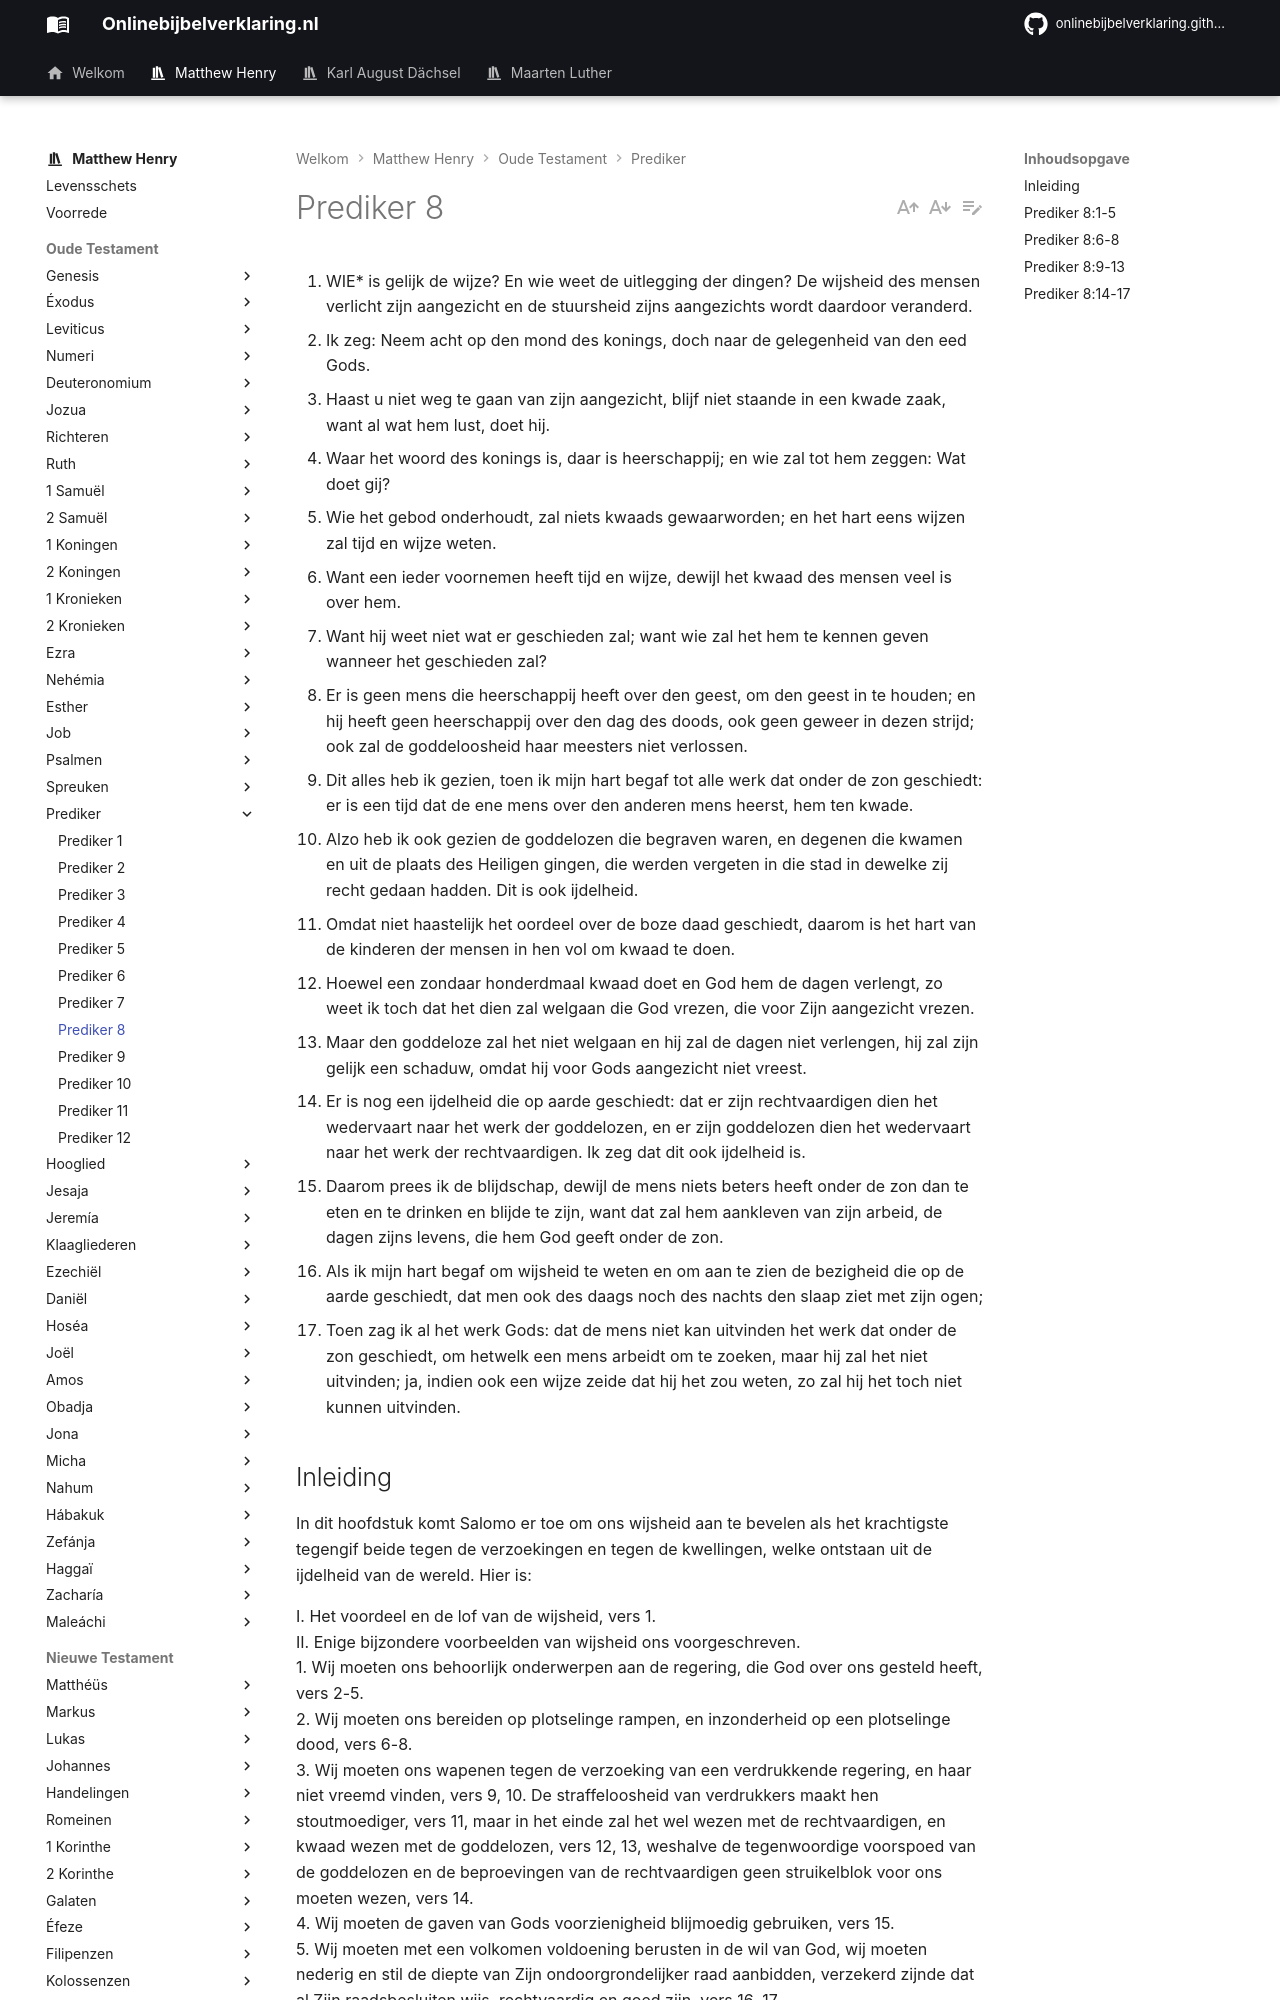

repository: onlinebijbelverklaring/dev-preview · page: matthewhenry/Prediker/Prediker8/index.html · generator: mkdocs

1. WIE* is gelijk de wijze? En wie weet de uitlegging der dingen? De wijsheid des mensen verlicht zijn aangezicht en de stuursheid zijns aangezichts wordt daardoor veranderd.
2. Ik zeg: Neem acht op den mond des konings, doch naar de gelegenheid van den eed Gods.
3. Haast u niet weg te gaan van zijn aangezicht, blijf niet staande in een kwade zaak, want al wat hem lust, doet hij.
4. Waar het woord des konings is, daar is heerschappij; en wie zal tot hem zeggen: Wat doet gij?
5. Wie het gebod onderhoudt, zal niets kwaads gewaarworden; en het hart eens wijzen zal tijd en wijze weten.
6. Want een ieder voornemen heeft tijd en wijze, dewijl het kwaad des mensen veel is over hem.
7. Want hij weet niet wat er geschieden zal; want wie zal het hem te kennen geven wanneer het geschieden zal?
8. Er is geen mens die heerschappij heeft over den geest, om den geest in te houden; en hij heeft geen heerschappij over den dag des doods, ook geen geweer in dezen strijd; ook zal de goddeloosheid haar meesters niet verlossen.
9. Dit alles heb ik gezien, toen ik mijn hart begaf tot alle werk dat onder de zon geschiedt: er is een tijd dat de ene mens over den anderen mens heerst, hem ten kwade.
10. Alzo heb ik ook gezien de goddelozen die begraven waren, en degenen die kwamen en uit de plaats des Heiligen gingen, die werden vergeten in die stad in dewelke zij recht gedaan hadden. Dit is ook ijdelheid.
11. Omdat niet haastelijk het oordeel over de boze daad geschiedt, daarom is het hart van de kinderen der mensen in hen vol om kwaad te doen.
12. Hoewel een zondaar honderdmaal kwaad doet en God hem de dagen verlengt, zo weet ik toch dat het dien zal welgaan die God vrezen, die voor Zijn aangezicht vrezen.
13. Maar den goddeloze zal het niet welgaan en hij zal de dagen niet verlengen, hij zal zijn gelijk een schaduw, omdat hij voor Gods aangezicht niet vreest.
14. Er is nog een ijdelheid die op aarde geschiedt: dat er zijn rechtvaardigen dien het wedervaart naar het werk der goddelozen, en er zijn goddelozen dien het wedervaart naar het werk der rechtvaardigen. Ik zeg dat dit ook ijdelheid is.
15. Daarom prees ik de blijdschap, dewijl de mens niets beters heeft onder de zon dan te eten en te drinken en blijde te zijn, want dat zal hem aankleven van zijn arbeid, de dagen zijns levens, die hem God geeft onder de zon.
16. Als ik mijn hart begaf om wijsheid te weten en om aan te zien de bezigheid die op de aarde geschiedt, dat men ook des daags noch des nachts den slaap ziet met zijn ogen;
17. Toen zag ik al het werk Gods: dat de mens niet kan uitvinden het werk dat onder de zon geschiedt, om hetwelk een mens arbeidt om te zoeken, maar hij zal het niet uitvinden; ja, indien ook een wijze zeide dat hij het zou weten, zo zal hij het toch niet kunnen uitvinden.

## Inleiding

In dit hoofdstuk komt Salomo er toe om ons wijsheid aan te bevelen als het krachtigste tegengif beide tegen de verzoekingen en tegen de kwellingen, welke ontstaan uit de ijdelheid van de wereld. Hier is:

I. Het voordeel en de lof van de wijsheid, vers 1.  
II. Enige bijzondere voorbeelden van wijsheid ons voorgeschreven.  
1\. Wij moeten ons behoorlijk onderwerpen aan de regering, die God over ons gesteld heeft, vers 2-5.  
2\. Wij moeten ons bereiden op plotselinge rampen, en inzonderheid op een plotselinge dood, vers 6-8.  
3\. Wij moeten ons wapenen tegen de verzoeking van een verdrukkende regering, en haar niet vreemd vinden, vers 9, 10. De straffeloosheid van verdrukkers maakt hen stoutmoediger, vers 11, maar in het einde zal het wel wezen met de rechtvaardigen, en kwaad wezen met de goddelozen, vers 12, 13, weshalve de tegenwoordige voorspoed van de goddelozen en de beproevingen van de rechtvaardigen geen struikelblok voor ons moeten wezen, vers 14.  
4\. Wij moeten de gaven van Gods voorzienigheid blijmoedig gebruiken, vers 15.  
5\. Wij moeten met een volkomen voldoening berusten in de wil van God, wij moeten nederig en stil de diepte van Zijn ondoorgrondelijker raad aanbidden, verzekerd zijnde dat al Zijn raadsbesluiten wijs, rechtvaardig en goed zijn, vers 16, 17.
